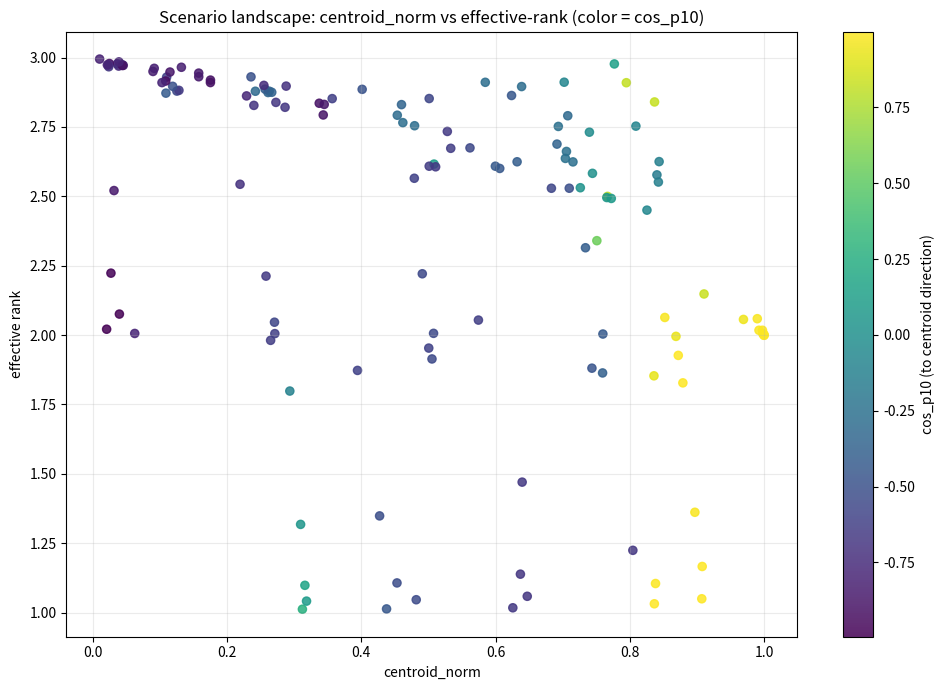
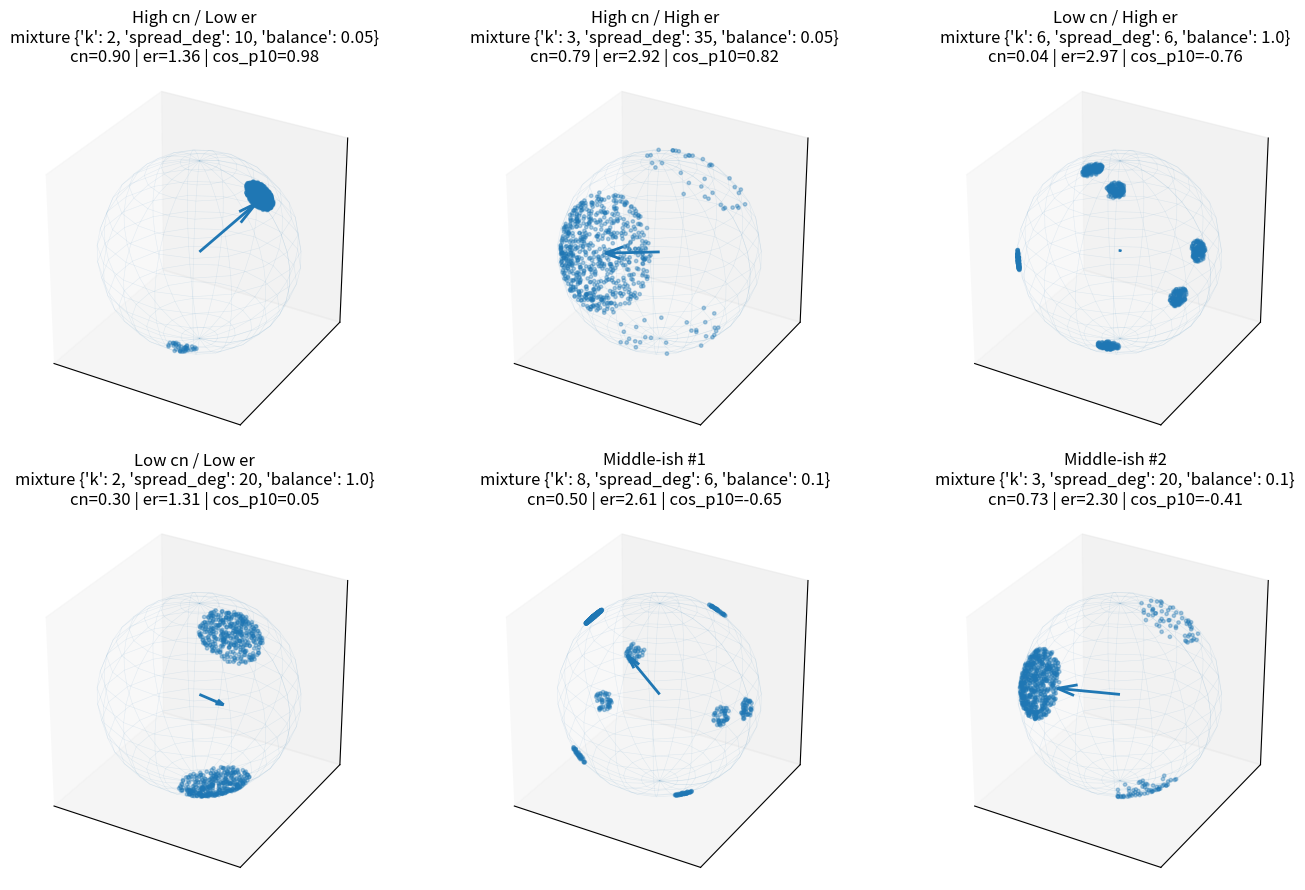

Write Python code to recreate these figures, in order.
import numpy as np
import matplotlib.pyplot as plt

# ----------------------------
# Metrics
# ----------------------------
def centroid_norm(X):
    mu = X.mean(axis=0)
    return np.linalg.norm(mu), mu

def cosine_percentiles_to_centroid(X, ps=(10, 50, 90)):
    cn, mu = centroid_norm(X)
    if cn < 1e-12:
        return {f"cos_p{p}": np.nan for p in ps}, cn
    c_hat = mu / cn
    cos = X @ c_hat
    return {f"cos_p{p}": float(np.percentile(cos, p)) for p in ps}, cn

def effective_rank(X):
    # effective rank of covariance of centered data
    Xc = X - X.mean(axis=0, keepdims=True)
    C = (Xc.T @ Xc) / max(1, (len(Xc) - 1))
    evals = np.linalg.eigvalsh(C)
    evals = np.clip(evals, 0.0, None)
    s = evals.sum()
    if s < 1e-12:
        return 1.0
    p = evals / s
    p = p[p > 0]
    H = -np.sum(p * np.log(p))
    return float(np.exp(H))

# ----------------------------
# Sampling helpers on S^2 (3D)
# ----------------------------
def _unit(v):
    v = np.asarray(v, float)
    return v / (np.linalg.norm(v) + 1e-12)

def _orthonormal_basis(u):
    u = _unit(u)
    a = np.array([1.0, 0.0, 0.0]) if abs(u[0]) < 0.9 else np.array([0.0, 1.0, 0.0])
    e1 = _unit(np.cross(u, a))
    e2 = np.cross(u, e1)
    return u, e1, e2

def _sample_cap(rng, center, n, cap_deg):
    center, e1, e2 = _orthonormal_basis(center)
    alpha = np.deg2rad(cap_deg)
    z = rng.uniform(np.cos(alpha), 1.0, size=n)  # cos(theta) uniform
    theta = np.arccos(z)
    phi = rng.uniform(0, 2*np.pi, size=n)
    X = (np.cos(theta)[:, None] * center[None, :]
         + np.sin(theta)[:, None] * (np.cos(phi)[:, None] * e1[None, :] + np.sin(phi)[:, None] * e2[None, :]))
    return X / np.linalg.norm(X, axis=1, keepdims=True)

def _fibonacci_sphere_dirs(k):
    if k == 1:
        return np.array([[0.0, 0.0, 1.0]])
    i = np.arange(k)
    phi = (1 + 5**0.5) / 2
    theta = 2 * np.pi * i / phi
    z = 1 - 2*(i + 0.5)/k
    r = np.sqrt(np.maximum(0.0, 1 - z*z))
    x = r * np.cos(theta)
    y = r * np.sin(theta)
    return np.stack([x, y, z], axis=1)

def sample_line(rng, n=1200, sigma=0.02):
    # 1D-ish around one direction
    u = _unit(rng.normal(size=3))
    X = u + sigma * rng.normal(size=(n, 3))
    return X / np.linalg.norm(X, axis=1, keepdims=True)

def sample_cap(rng, n=1200, cap_deg=25):
    u = _unit(rng.normal(size=3))
    return _sample_cap(rng, u, n, cap_deg)

def sample_mixture(rng, n=1200, k=4, spread_deg=10, balance=1.0):
    # balance in (0,1]: 1.0 = equal; smaller => one mode dominates
    dirs = _fibonacci_sphere_dirs(k)
    Q, _ = np.linalg.qr(rng.normal(size=(3, 3)))
    dirs = (Q @ dirs.T).T

    # weights: one dominant if balance small
    w = np.ones(k)
    w[0] = 1.0 / max(1e-9, balance)  # make mode 0 heavier as balance decreases
    w = w / w.sum()
    counts = rng.multinomial(n, w)

    Xs = []
    for i in range(k):
        if counts[i] == 0:
            continue
        Xs.append(_sample_cap(rng, dirs[i], counts[i], spread_deg))
    X = np.vstack(Xs)
    return X

# ----------------------------
# Scenario sweep + plotting
# ----------------------------
def compute_metrics(X):
    cn, _ = centroid_norm(X)
    er = effective_rank(X)
    cosp, _ = cosine_percentiles_to_centroid(X)
    return cn, er, cosp["cos_p10"]

def _plot_sphere(ax, n=18, alpha=0.10):
    u = np.linspace(0, 2*np.pi, n)
    v = np.linspace(0, np.pi, n)
    xs = np.outer(np.cos(u), np.sin(v))
    ys = np.outer(np.sin(u), np.sin(v))
    zs = np.outer(np.ones_like(u), np.cos(v))
    ax.plot_wireframe(xs, ys, zs, linewidth=0.4, alpha=alpha)

def plot_cloud(ax, X, title):
    cn, mu = centroid_norm(X)
    er = effective_rank(X)
    cosp, _ = cosine_percentiles_to_centroid(X)

    ax.scatter(X[:, 0], X[:, 1], X[:, 2], s=6, alpha=0.35)
    ax.quiver(0, 0, 0, mu[0], mu[1], mu[2], linewidth=2)
    _plot_sphere(ax)

    ax.set_box_aspect([1, 1, 1])
    ax.set_xlim(-1.05, 1.05); ax.set_ylim(-1.05, 1.05); ax.set_zlim(-1.05, 1.05)
    ax.set_xticks([]); ax.set_yticks([]); ax.set_zticks([])
    ax.set_title(f"{title}\ncn={cn:.2f} | er={er:.2f} | cos_p10={cosp['cos_p10']:.2f}", pad=10)

def sweep_and_visualize(seed=0, n=1200):
    rng = np.random.default_rng(seed)

    records = []  # (cn, er, cos_p10, meta, X_small)
    # Sweep knobs
    sigmas = [0.005, 0.01, 0.02, 0.05, 0.10]                 # line noise
    cap_degs = [5, 10, 20, 35, 60, 90, 120, 160]             # cap size
    ks = [2, 3, 4, 6, 8]                                      # mixture modes
    spread_degs = [3, 6, 10, 20, 35]                          # within-mode spread
    balances = [1.0, 0.5, 0.25, 0.1, 0.05]                    # mixture dominance

    # Line regime
    for s in sigmas:
        X = sample_line(rng, n=n, sigma=s)
        cn, er, p10 = compute_metrics(X)
        records.append((cn, er, p10, ("line", {"sigma": s}), X[:: max(1, n//600)]))

    # Cap regime
    for a in cap_degs:
        X = sample_cap(rng, n=n, cap_deg=a)
        cn, er, p10 = compute_metrics(X)
        records.append((cn, er, p10, ("cap", {"cap_deg": a}), X[:: max(1, n//600)]))

    # Mixture regime
    for k in ks:
        for sp in spread_degs:
            for bal in balances:
                X = sample_mixture(rng, n=n, k=k, spread_deg=sp, balance=bal)
                cn, er, p10 = compute_metrics(X)
                records.append((cn, er, p10, ("mixture", {"k": k, "spread_deg": sp, "balance": bal}), X[:: max(1, n//600)]))

    # Convert to arrays for plotting
    cn = np.array([r[0] for r in records])
    er = np.array([r[1] for r in records])
    p10 = np.array([r[2] for r in records])

    # --- Figure 1: metric landscape
    fig1 = plt.figure(figsize=(10, 7))
    ax = fig1.add_subplot(1, 1, 1)
    sc = ax.scatter(cn, er, c=p10, s=35, alpha=0.85)
    cb = plt.colorbar(sc, ax=ax)
    cb.set_label("cos_p10 (to centroid direction)")

    ax.set_xlabel("centroid_norm")
    ax.set_ylabel("effective rank")
    ax.set_title("Scenario landscape: centroid_norm vs effective-rank (color = cos_p10)")
    ax.grid(True, alpha=0.25)
    plt.tight_layout()

    # --- Pick 6 representative scenarios (corners + middle)
    # Targets: (high cn, low er), (high cn, high er), (low cn, high er), (low cn, low er), plus 2 middles
    targets = [
        ("High cn / Low er",  np.quantile(cn, 0.90), np.quantile(er, 0.10)),
        ("High cn / High er", np.quantile(cn, 0.90), np.quantile(er, 0.90)),
        ("Low cn / High er",  np.quantile(cn, 0.10), np.quantile(er, 0.90)),
        ("Low cn / Low er",   np.quantile(cn, 0.10), np.quantile(er, 0.10)),
        ("Middle-ish #1",     np.quantile(cn, 0.50), np.quantile(er, 0.50)),
        ("Middle-ish #2",     np.quantile(cn, 0.65), np.quantile(er, 0.35)),
    ]

    chosen = []
    used = set()
    for name, tcn, ter in targets:
        dist = (cn - tcn)**2 + (er - ter)**2
        idx = int(np.argmin(dist))
        # avoid duplicates
        if idx in used:
            order = np.argsort(dist)
            for j in order:
                if int(j) not in used:
                    idx = int(j)
                    break
        used.add(idx)
        chosen.append((name, records[idx]))

    # --- Figure 2: representative point clouds on sphere
    fig2 = plt.figure(figsize=(14, 9))
    for i, (name, rec) in enumerate(chosen):
        _, _, _, meta, Xsmall = rec
        reg, params = meta
        ax3d = fig2.add_subplot(2, 3, i + 1, projection="3d")
        title = f"{name}\n{reg} {params}"
        plot_cloud(ax3d, Xsmall, title)

    plt.tight_layout()
    plt.show()

if __name__ == "__main__":
    sweep_and_visualize(seed=0, n=1500)
